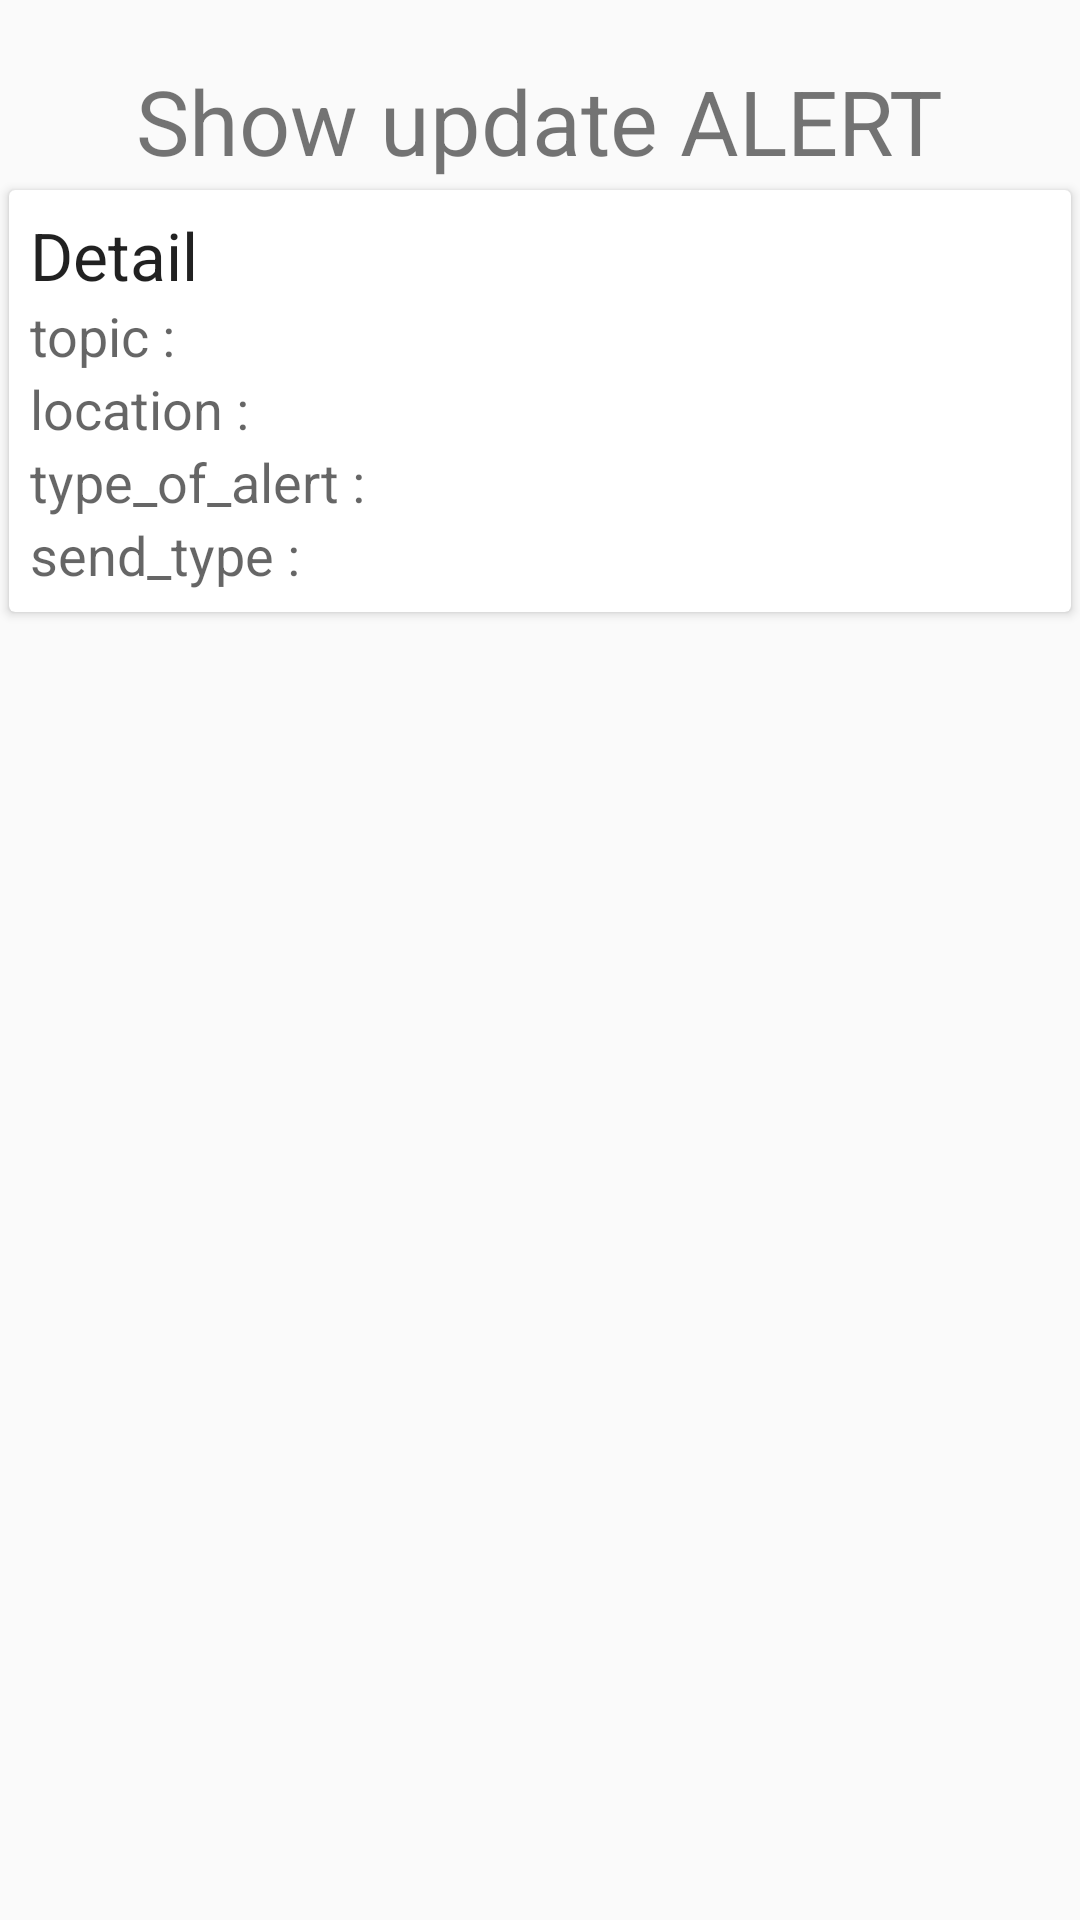

Produce the Android XML layout that renders to this screen, including the resource entries it uses.
<!-- AndroidManifest.xml: application theme AppTheme -->
<!-- res/layout/recyclerview_alert.xml -->
<?xml version="1.0" encoding="utf-8"?>
<RelativeLayout xmlns:android="http://schemas.android.com/apk/res/android"
    android:layout_width="match_parent"
    android:layout_height="wrap_content">

    <TextView
        android:id="@+id/Show"
        android:text="Show update ALERT"
        android:layout_width="wrap_content"
        android:layout_height="wrap_content"
        android:layout_centerHorizontal="true"
        android:layout_marginTop="20dp"
        android:textSize="30dp"/>

    <android.support.v7.widget.CardView
        android:layout_width="match_parent"
        android:layout_height="wrap_content"
        android:layout_margin="3dp"
        android:layout_below="@+id/Show"
        >

        <LinearLayout
            android:layout_width="match_parent"
            android:layout_height="wrap_content"
            android:orientation="vertical"
            android:padding="7dp">


            <TextView
                android:id="@+id/detail"
                android:layout_width="match_parent"
                android:layout_height="wrap_content"
                android:text="Detail"
                android:textAppearance="@style/Base.TextAppearance.AppCompat.Large" />

            <TextView
                android:id="@+id/topic"
                android:layout_width="match_parent"
                android:layout_height="wrap_content"
                android:text="topic :"
                android:textAppearance="@style/Base.TextAppearance.AppCompat.Medium" />

            <TextView
                android:id="@+id/location"
                android:layout_width="match_parent"
                android:layout_height="wrap_content"
                android:text="location : "
                android:textAppearance="@style/Base.TextAppearance.AppCompat.Medium" />


            <TextView
                android:id="@+id/type_of_alert"
                android:layout_width="match_parent"
                android:layout_height="wrap_content"
                android:text="type_of_alert : "
                android:textAppearance="@style/Base.TextAppearance.AppCompat.Medium" />

            <TextView
                android:id="@+id/sent_type"
                android:layout_width="match_parent"
                android:layout_height="wrap_content"
                android:text="send_type :"
                android:textAppearance="@style/Base.TextAppearance.AppCompat.Medium" />


        </LinearLayout>
    </android.support.v7.widget.CardView>
</RelativeLayout>
<!-- resources referenced by this layout -->
<resources>
  <style name="AppTheme" parent="Theme.AppCompat.Light.DarkActionBar">
          
          <item name="colorPrimary">@color/colorPrimary</item>
          <item name="colorPrimaryDark">@color/colorPrimaryDark</item>
          <item name="colorAccent">@color/colorAccent</item>
      </style>
  <color name="colorPrimary">#c0392b</color>
  <color name="colorPrimaryDark">#626567</color>
  <color name="colorAccent">#D81B60</color>
</resources>
